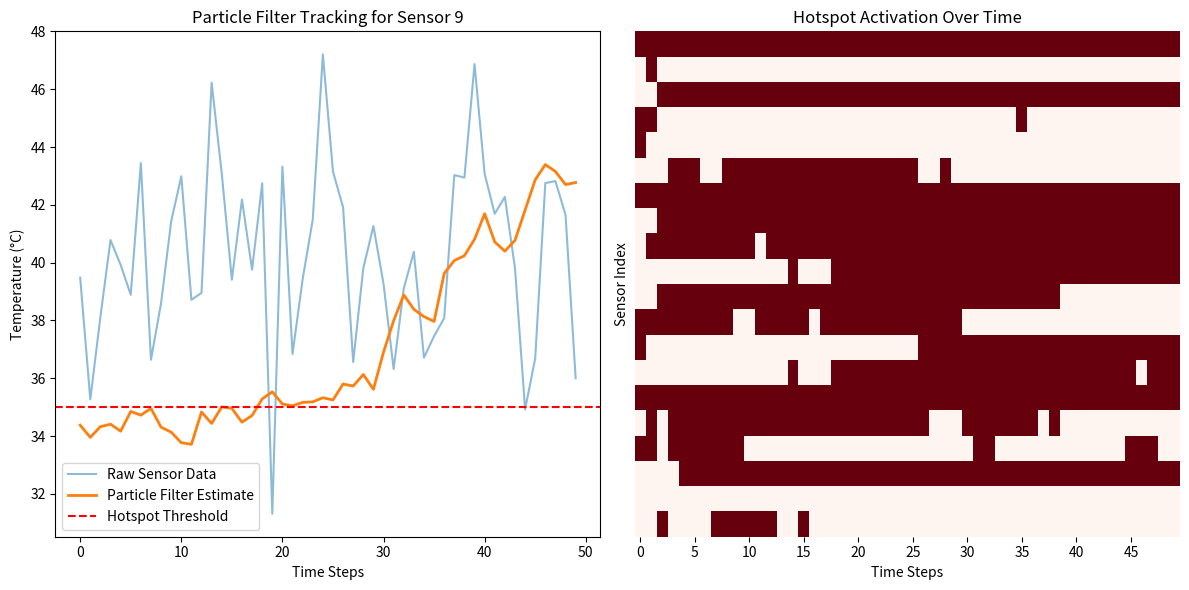

Here is the Python script that generated this plot:
import numpy as np
import matplotlib.pyplot as plt
import seaborn as sns


np.random.seed(42)
timesteps = 50
n_sensors = 20
grid_size = 50 
n_particles = 500 


sensor_x = np.random.uniform(0, grid_size, n_sensors)
sensor_y = np.random.uniform(0, grid_size, n_sensors)


background_temp = np.random.normal(25, 2, (timesteps, n_sensors))  # Normal temperature
hotspot_indices = np.random.choice(n_sensors, size=3, replace=False)  # 3 Hotspot sensors
hotspot_temp = np.random.normal(40, 3, (timesteps, len(hotspot_indices)))

for i, idx in enumerate(hotspot_indices):
    background_temp[:, idx] = hotspot_temp[:, i]

particles = np.random.uniform(20, 50, (n_particles, n_sensors))
weights = np.ones(n_particles) / n_particles


process_noise = 1.0 
measurement_noise = 2.0


filtered_estimates = np.zeros((timesteps, n_sensors))


for t in range(timesteps):
  
    particles += np.random.normal(0, process_noise, particles.shape)  
    
 
    sensor_readings = background_temp[t, :]  
    likelihood = np.exp(-0.5 * ((particles - sensor_readings) ** 2) / measurement_noise**2)
    weights *= likelihood.prod(axis=1)  
    weights += 1e-6 
    weights /= weights.sum() 

  
    indices = np.random.choice(np.arange(n_particles), size=n_particles, p=weights)
    particles = particles[indices]
    weights.fill(1.0 / n_particles)

 
    filtered_estimates[t, :] = np.mean(particles, axis=0)

threshold = 35
hotspot_mask = filtered_estimates > threshold


plt.figure(figsize=(12, 6))


plt.subplot(1, 2, 1)
sensor_idx = hotspot_indices[0] 
plt.plot(range(timesteps), background_temp[:, sensor_idx], label="Raw Sensor Data", alpha=0.5)
plt.plot(range(timesteps), filtered_estimates[:, sensor_idx], label="Particle Filter Estimate", linewidth=2)
plt.axhline(threshold, color="r", linestyle="--", label="Hotspot Threshold")
plt.xlabel("Time Steps")
plt.ylabel("Temperature (°C)")
plt.legend()
plt.title(f"Particle Filter Tracking for Sensor {sensor_idx}")

plt.subplot(1, 2, 2)
sns.heatmap(hotspot_mask.T, cmap="Reds", cbar=False, xticklabels=5, yticklabels=False)
plt.xlabel("Time Steps")
plt.ylabel("Sensor Index")
plt.title("Hotspot Activation Over Time")

plt.tight_layout()
plt.show()

print(f"Hotspots detected in {hotspot_mask.sum()} instances over {timesteps} time steps.")
